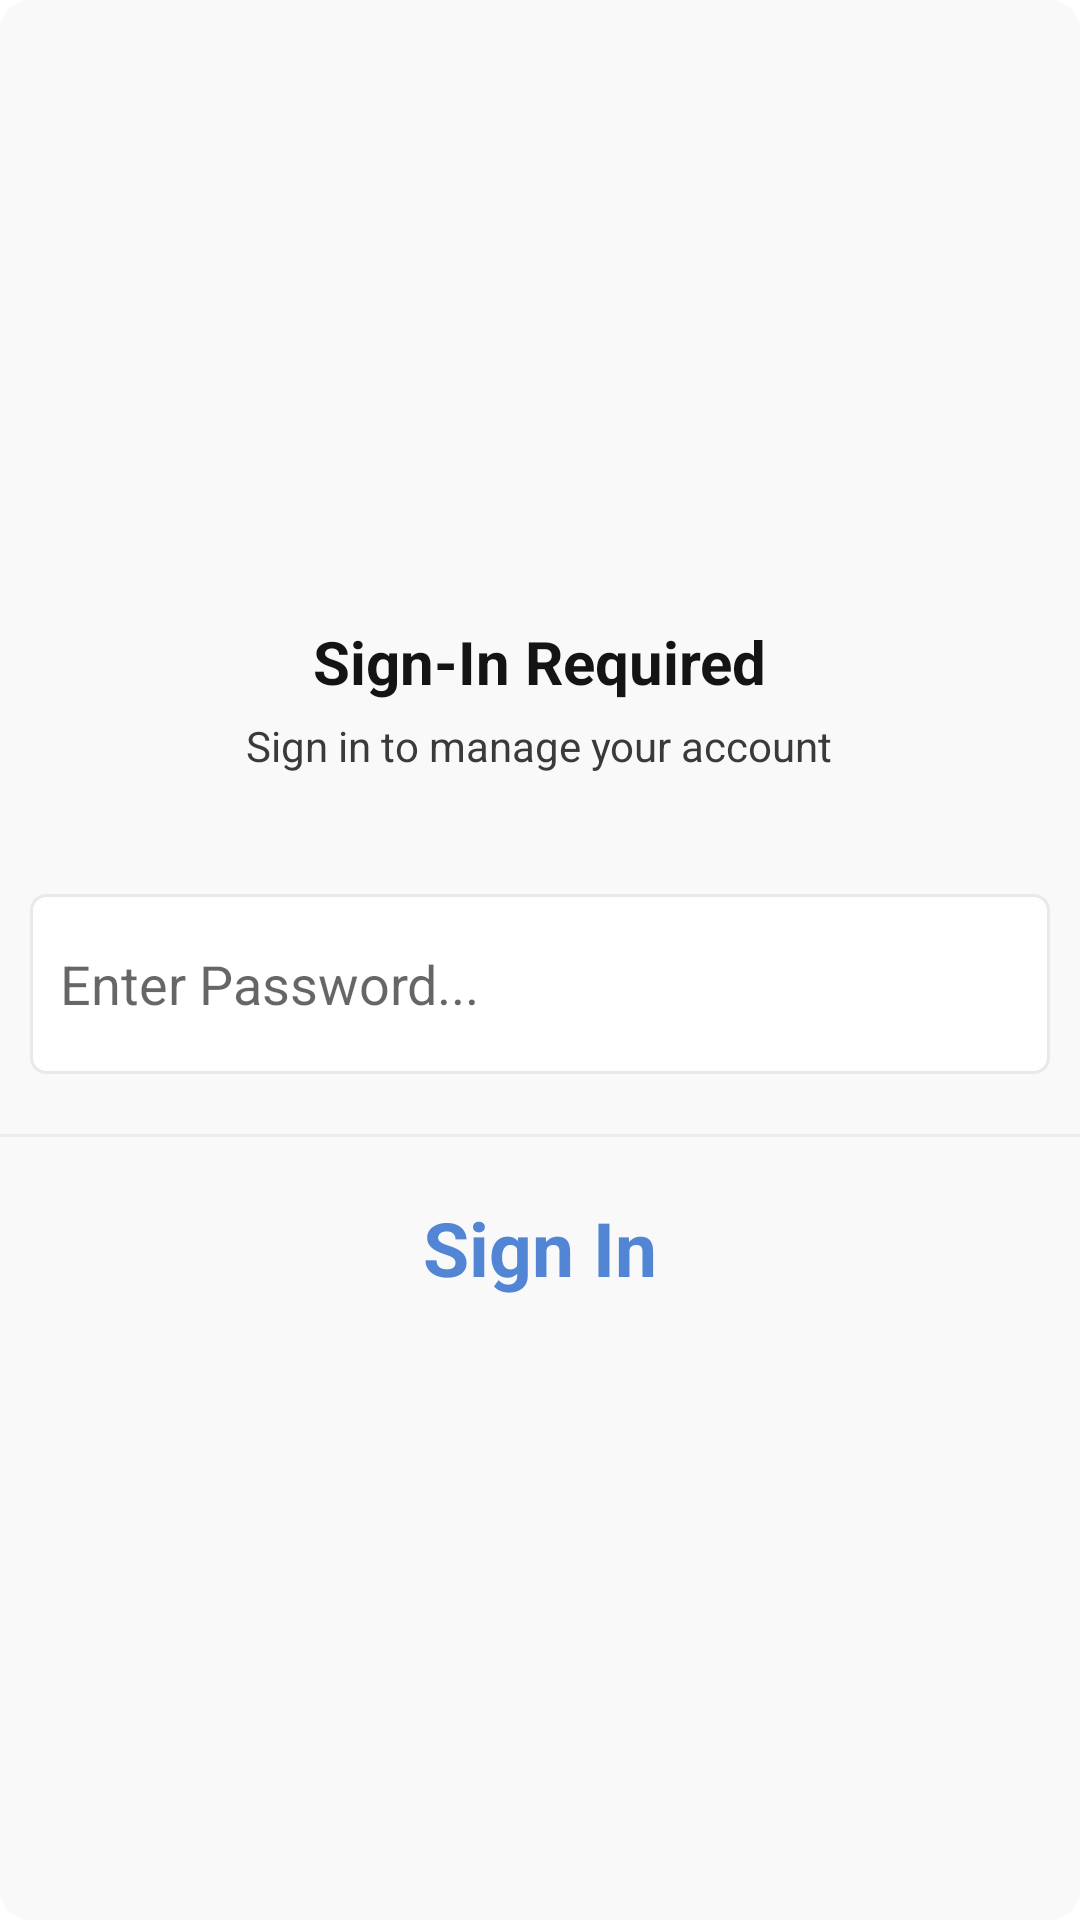

Produce the Android XML layout that renders to this screen, including the resource entries it uses.
<!-- AndroidManifest.xml: application theme Theme.MyBluetooth -->
<!-- res/layout/messagelayout.xml -->
<?xml version="1.0" encoding="utf-8"?>
<LinearLayout
    xmlns:android="http://schemas.android.com/apk/res/android"
    android:layout_width="400dp"
    android:layout_height="wrap_content"

    android:layout_gravity="center"
    android:orientation="vertical"
    android:background="@drawable/bglocalpopup"
    android:gravity="center">
    <LinearLayout
        android:layout_width="match_parent"
        android:layout_height="wrap_content"
        android:layout_marginTop="10dp"
        android:layout_gravity="center"
        android:padding="10dp"
        android:orientation="vertical"
        android:gravity="center">
        <TextView
            android:layout_width="wrap_content"
            android:layout_height="wrap_content"
            android:text="Sign-In Required"
            android:textColor="#141414"
            android:textStyle="bold"
            android:textSize="20dp"/>

        <TextView
            android:layout_width="wrap_content"
            android:layout_height="wrap_content"
            android:text="Sign in to manage your account"
            android:layout_marginTop="5dp"
            android:textColor="#3a3a3a"/>
    </LinearLayout>



    <EditText
        android:id="@+id/messagete"
        android:layout_width="match_parent"
        android:layout_height="60dp"
        android:layout_marginLeft="10dp"
        android:inputType="textPassword"
        android:layout_marginRight="10dp"
        android:layout_marginTop="30dp"
        android:background="@drawable/edittextbg"
        android:paddingLeft="10dp"
        android:hint="Enter Password..."
        android:textColor="#000000"/>



    <View
        android:layout_width="match_parent"
        android:layout_height="1dp"
        android:layout_marginTop="20dp"
        android:background="#edece8"/>

    <TextView
        android:id="@+id/sendbtn"
        android:layout_width="wrap_content"
        android:layout_height="wrap_content"
        android:textSize="25dp"
        android:layout_marginBottom="20dp"
        android:layout_marginTop="20dp"
        android:textStyle="bold"
        android:text="Sign In"
        android:textColor="#5285d3"/>




</LinearLayout>
<!-- resources referenced by this layout -->
<resources>
  <!-- drawable bglocalpopup (drawable) -->
  <?xml version="1.0" encoding="utf-8"?>
  <layer-list xmlns:android="http://schemas.android.com/apk/res/android">
  <item>
      <shape android:shape="rectangle">
          <corners android:radius="10dp"/>
          <solid android:color="#f9f9f9"/>
      </shape>
  </item>
  </layer-list>
  <!-- drawable edittextbg (drawable) -->
  <?xml version="1.0" encoding="utf-8"?>
  <layer-list xmlns:android="http://schemas.android.com/apk/res/android">
  <item>
      <shape android:shape="rectangle">
          <solid android:color="@color/white"/>
          <corners android:radius="5dp"/>
          <stroke android:color="#e9e9e9"
              android:width="1dp"/>
      </shape>
  </item>
  </layer-list>
  <style name="Theme.MyBluetooth" parent="Theme.MaterialComponents.DayNight.NoActionBar">
          
          <item name="colorPrimary">@color/purple_500</item>
          <item name="colorPrimaryVariant">@color/purple_700</item>
          <item name="colorOnPrimary">@color/white</item>
          
          <item name="colorSecondary">@color/teal_200</item>
          <item name="colorSecondaryVariant">@color/teal_700</item>
          <item name="colorOnSecondary">@color/black</item>
          
          <item name="android:statusBarColor" tools:targetApi="l">?attr/colorPrimaryVariant</item>
          
      </style>
  <color name="white">#ffffff</color>
  <color name="purple_500">#FF6200EE</color>
  <color name="purple_700">#FF3700B3</color>
  <color name="teal_200">#FF03DAC5</color>
  <color name="teal_700">#FF018786</color>
  <color name="black">#000000</color>
</resources>
